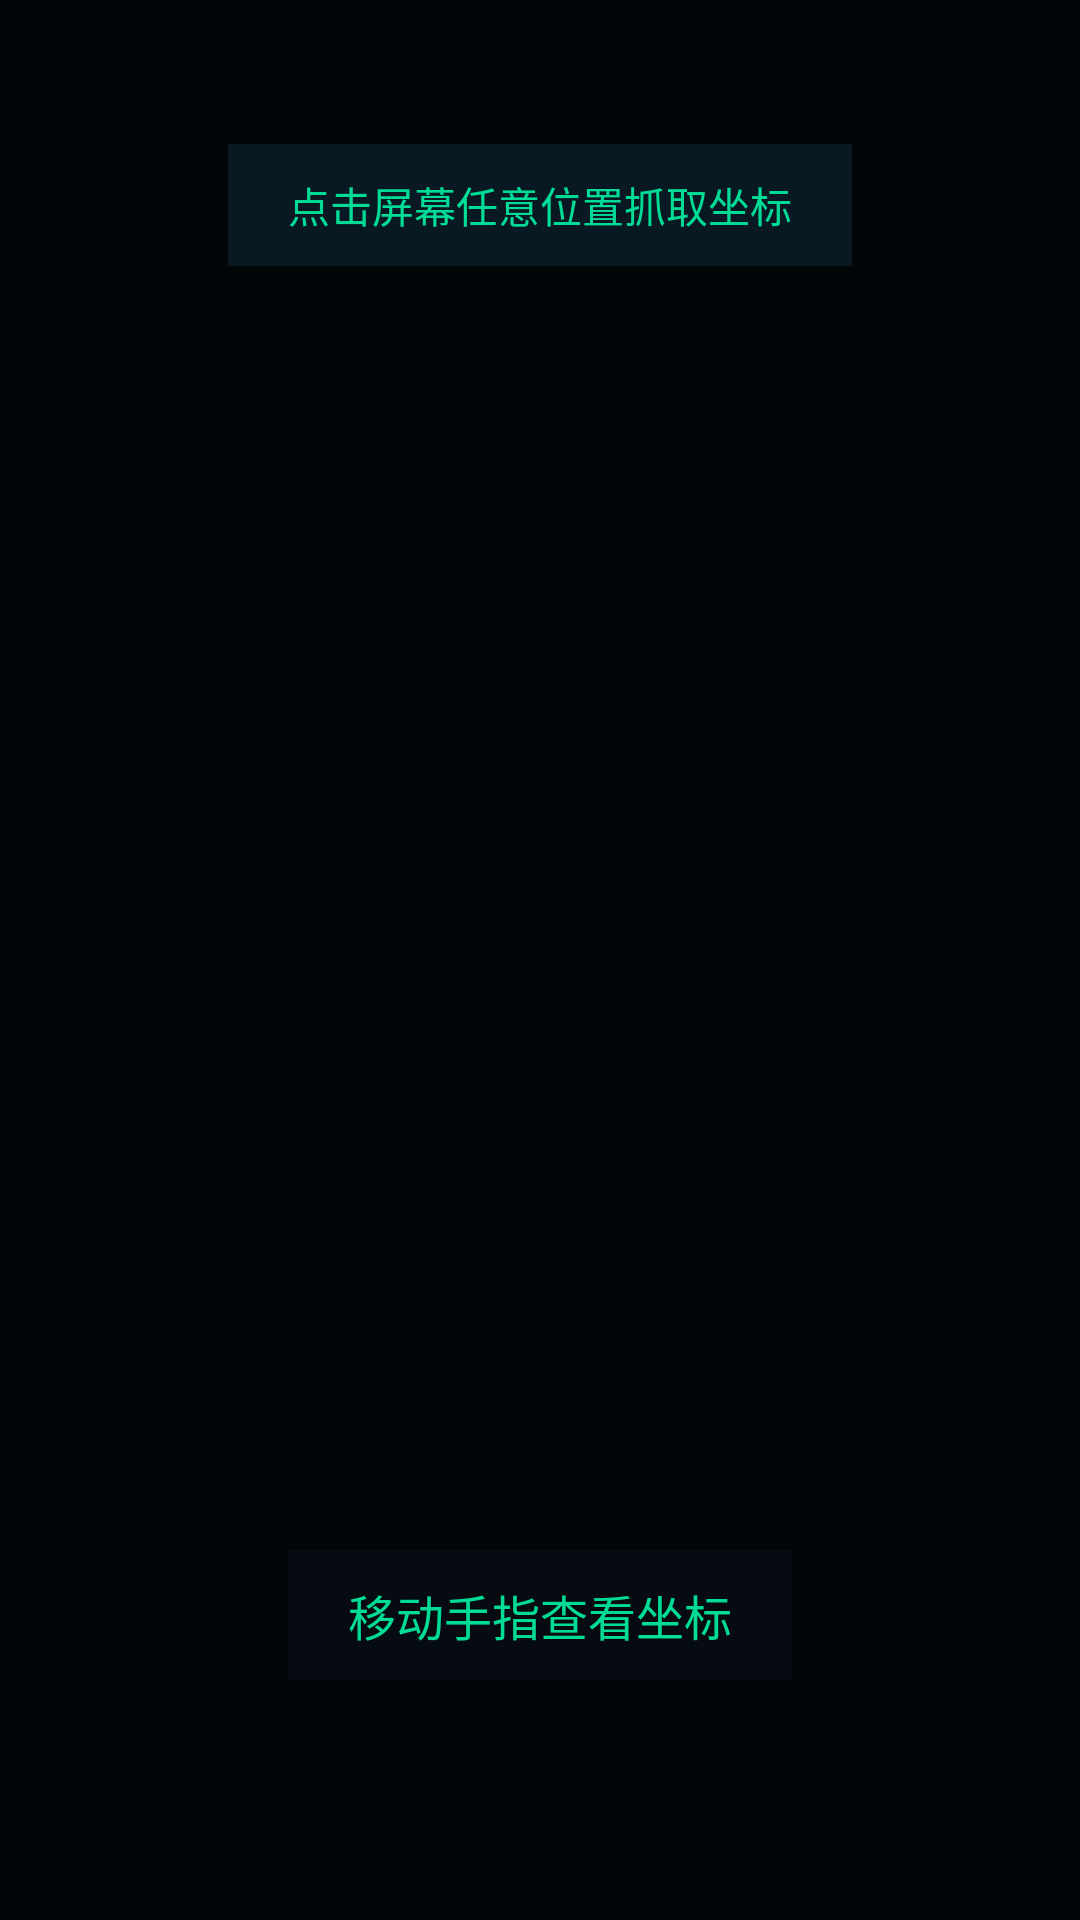

Layout XML and referenced resources for this Android screen:
<!-- AndroidManifest.xml: application theme Theme.AutoClicker -->
<!-- res/layout/overlay_capture.xml -->
<?xml version="1.0" encoding="utf-8"?>
<FrameLayout xmlns:android="http://schemas.android.com/apk/res/android"
    android:layout_width="match_parent"
    android:layout_height="match_parent"
    android:background="#88000000">

    
    <TextView
        android:layout_width="wrap_content"
        android:layout_height="wrap_content"
        android:layout_gravity="top|center_horizontal"
        android:layout_marginTop="48dp"
        android:text="点击屏幕任意位置抓取坐标"
        android:textColor="#00DC96"
        android:textSize="14sp"
        android:fontFamily="monospace"
        android:background="#CC0A1E2B"
        android:paddingHorizontal="20dp"
        android:paddingVertical="10dp" />

    
    <TextView
        android:id="@+id/tv_coord"
        android:layout_width="wrap_content"
        android:layout_height="wrap_content"
        android:layout_gravity="bottom|center_horizontal"
        android:layout_marginBottom="80dp"
        android:text="移动手指查看坐标"
        android:textColor="#00DC96"
        android:textSize="16sp"
        android:fontFamily="monospace"
        android:background="#CC060D12"
        android:paddingHorizontal="20dp"
        android:paddingVertical="10dp" />

</FrameLayout>
<!-- resources referenced by this layout -->
<resources>
  <style name="Theme.AutoClicker" parent="Theme.MaterialComponents.DayNight.DarkActionBar">
          <item name="colorPrimary">#00DC96</item>
          <item name="colorPrimaryVariant">#009960</item>
          <item name="colorOnPrimary">#000000</item>
          <item name="colorSecondary">#00B4D8</item>
          <item name="colorOnSecondary">#000000</item>
          <item name="android:windowBackground">#060D12</item>
      </style>
</resources>
